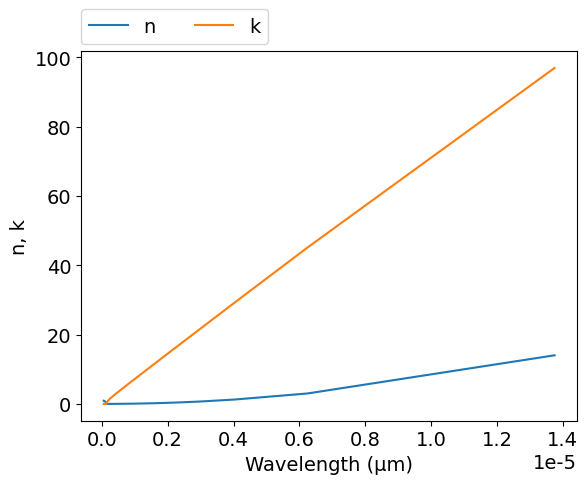

This chart was generated by the following Python code:
# Plot and write dispersive refractive indices of gold,
# using Eq. (1) in Ref. [1].
# [1] G. Rosenblatt, E. Feigenbaum, and M. Orenstein, ‘Circular motion of electromagnetic power shaping the dispersion of Surface Plasmon Polaritons’, Opt. Express, OE, vol. 18, no. 25, pp. 25861–25872, Dec. 2010, doi: 10.1364/OE.18.025861.

import numpy as np
import matplotlib.pyplot as plt

# Drude model parameters for gold
omega_p = 1.37e16
gamma = 4.05e13

def DrudeAu(omega):
    epsilon = 1-omega_p**2/(omega*(omega+1j*gamma))
    return epsilon+0j # forced to be complex-valued

omega_min = 0.01*omega_p
omega_max = 2.4*omega_p
npoints=200
omega = np.linspace(omega_min, omega_max, npoints)
ld = 2*np.pi*299792458/omega
epsilon2 = 1
omega_spp = omega_p/np.sqrt(1+epsilon2)
ld_spp = 2*np.pi*299792458/omega_spp
ld_p = 2*np.pi*299792458/omega_p
epsilon = DrudeAu(omega)
n = (epsilon**.5).real
k = (epsilon**.5).imag

# save to a file
file = open('auDrude.ref', 'w')
for i in range(npoints-1, -1, -1):
    file.write('{:.4e} {:.4e} {:.4e} \n'.format(ld[i], n[i], k[i]))
file.close()

# plot n,k vs μm
#
plt.rc('font', family='Arial', size='14')
#
plt.figure(3)
plt.plot(ld, n, label="n")
plt.plot(ld, k, label="k")
plt.xlabel('Wavelength (μm)')
plt.ylabel('n, k')
# plt.xscale('log')
# plt.yscale('log')
plt.legend(bbox_to_anchor=(0,1.02,1,0),loc=3,ncol=2,borderaxespad=0)
